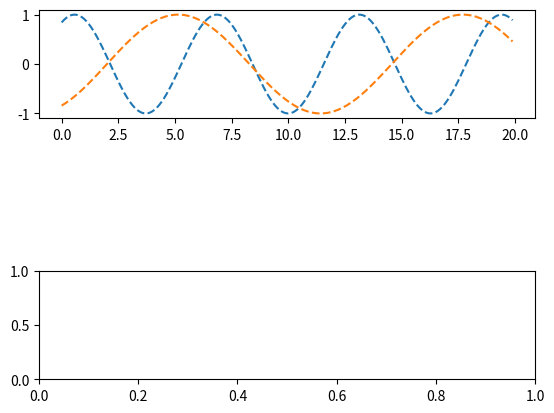

This figure's Python source: (Note: this script raises an exception after producing the figure.)
import numpy as np
from matplotlib import pyplot as plt

x = np.arange(0, 20, 0.1)
b = 4


def Sinfunc(x, a, b):
    return np.sin((x / b) + a)


fig = plt.figure()
ax1 = fig.add_subplot(3, 1, 1)
ax2 = fig.add_subplot(3, 1, 3)

line1, = ax1.plot(x, Sinfunc(x, 1, 1), linestyle="--", label="Traveling Wave_1")
line2,ds = ax1.plot(x, Sinfunc(x, -1, 2), linestyle="--", label="Traveling Wave_2")
line3, = ax1.plot(x, Sinfunc(x, 1, 1) + Sinfunc(x, -1, 2), label="Standing Wave")
line4, = ax2.plot(x, Sinfunc(x, 1, 1) + Sinfunc(x, -1, 2), label="Standing Wave")

ax1.set_title("Traveling waves with Standing wave")

ax2.set_title("Standing wave only")
ax1.set_ylim(3, -3)
ax2.set_ylim(3, -3)
plt.ion()

for a in np.arange(1, 50, 0.1):
    # plt.axhline(y=0, color="black")
    line1.set_ydata(Sinfunc(x, a, 1))
    line2.set_ydata(Sinfunc(x, -a, b))
    line3.set_ydata(Sinfunc(x, a, 1) + Sinfunc(x, -a, b))
    line4.set_ydata(Sinfunc(x, a, 1) + Sinfunc(x, -a, 1))

    if b > 1:
        b -= 0.01

    fig.canvas.draw()
    plt.legend(loc=1)
    plt.show()
    plt.pause(0.01)
